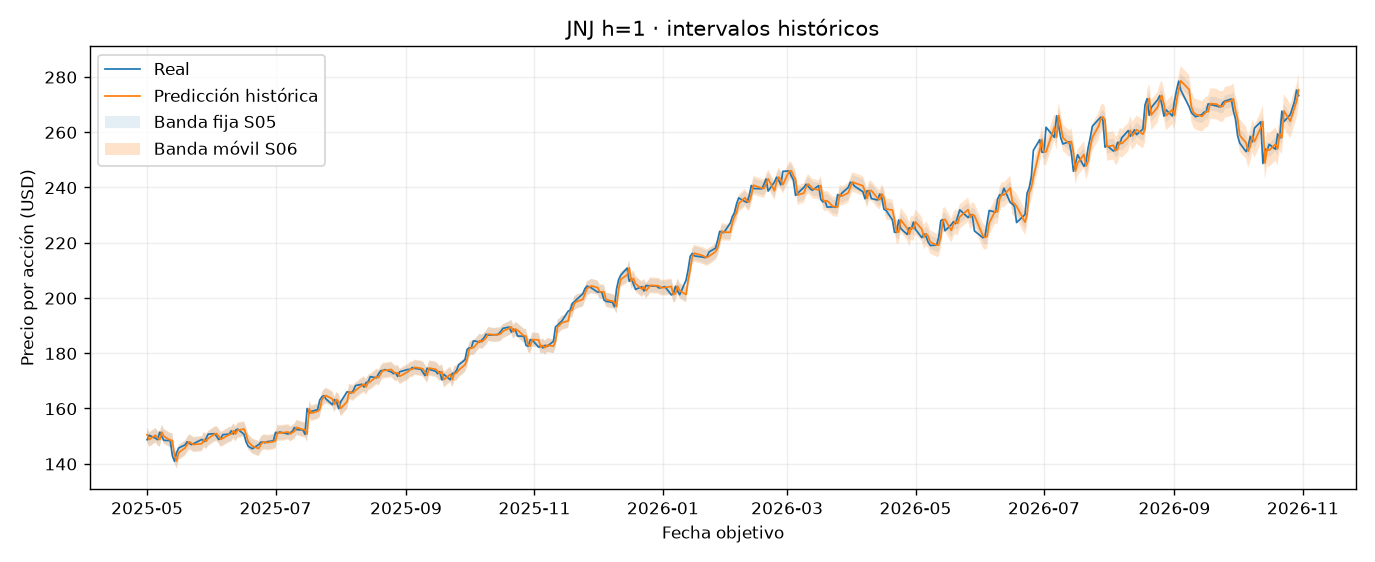

Values plotted in this chart, from the file beside it:
Ticker, origin_index, target_index, origin_date, target_date, actual_close, predicted_close, error, abs_error, lower_close, upper_close, interval_radius, covered, naive_predicted_close, naive_error, selected_model, horizon_sessions, rolling_lower_close, rolling_upper_close, rolling_radius_usd, rolling_calibration_n, rolling_covered
JNJ, 2135, 2136, 2025-04-30, 2025-05-01, 148.7, 150.5, 1.816, 1.816, 148, 153, 2.493, True, 150.5, 1.781, ar1_10.0, 1, 147.8, 153.2, 2.675, 120, True
JNJ, 2136, 2137, 2025-05-01, 2025-05-02, 150.3, 148.7, -1.548, 1.548, 146.2, 151.2, 2.493, True, 148.7, -1.598, ar1_10.0, 1, 146.1, 151.4, 2.675, 120, True
JNJ, 2137, 2138, 2025-05-02, 2025-05-05, 149.2, 150.3, 1.104, 1.104, 147.8, 152.8, 2.493, True, 150.3, 1.078, ar1_10.0, 1, 147.6, 153, 2.675, 120, True
JNJ, 2138, 2139, 2025-05-05, 2025-05-06, 148.7, 149.2, 0.5553, 0.5553, 146.8, 151.7, 2.493, True, 149.2, 0.5102, ar1_10.0, 1, 146.6, 151.9, 2.675, 120, True
JNJ, 2139, 2140, 2025-05-06, 2025-05-07, 151.4, 148.7, -2.684, 2.684, 146.2, 151.2, 2.493, False, 148.7, -2.724, ar1_10.0, 1, 146.1, 151.4, 2.675, 120, False
JNJ, 2140, 2141, 2025-05-07, 2025-05-08, 149.8, 151.4, 1.597, 1.597, 148.9, 153.9, 2.493, True, 151.4, 1.579, ar1_10.0, 1, 148.7, 154.1, 2.684, 120, True
JNJ, 2141, 2142, 2025-05-08, 2025-05-09, 148.4, 149.9, 1.435, 1.435, 147.4, 152.4, 2.493, True, 149.8, 1.386, ar1_10.0, 1, 147.2, 152.6, 2.684, 120, True
JNJ, 2142, 2143, 2025-05-09, 2025-05-12, 148.4, 148.5, 0.1238, 0.1238, 146, 151, 2.493, True, 148.4, 0.07701, ar1_10.0, 1, 145.8, 151.2, 2.684, 120, True
JNJ, 2143, 2144, 2025-05-12, 2025-05-13, 142.9, 148.4, 5.524, 5.524, 145.9, 150.9, 2.493, False, 148.4, 5.487, ar1_10.0, 1, 145.7, 151.1, 2.684, 120, False
JNJ, 2144, 2145, 2025-05-13, 2025-05-14, 140.9, 143, 2.074, 2.074, 140.5, 145.5, 2.493, True, 142.9, 2.002, ar1_10.0, 1, 140.2, 145.7, 2.754, 120, True
JNJ, 2145, 2146, 2025-05-14, 2025-05-15, 144, 140.9, -3.083, 3.083, 138.4, 143.4, 2.493, False, 140.9, -3.128, ar1_10.0, 1, 138.2, 143.7, 2.754, 120, False
JNJ, 2146, 2147, 2025-05-15, 2025-05-16, 145.7, 144, -1.645, 1.645, 141.5, 146.5, 2.493, True, 144, -1.656, ar1_10.0, 1, 141.2, 146.8, 2.776, 120, True
JNJ, 2147, 2148, 2025-05-16, 2025-05-19, 146.8, 145.7, -1.094, 1.094, 143.2, 148.2, 2.493, True, 145.7, -1.117, ar1_10.0, 1, 142.9, 148.5, 2.776, 120, True
JNJ, 2148, 2149, 2025-05-19, 2025-05-20, 147.9, 146.8, -1.099, 1.099, 144.3, 149.3, 2.493, True, 146.8, -1.126, ar1_10.0, 1, 144, 149.6, 2.776, 120, True
JNJ, 2149, 2150, 2025-05-20, 2025-05-21, 147.4, 147.9, 0.4901, 0.4901, 145.4, 150.4, 2.493, True, 147.9, 0.4621, ar1_10.0, 1, 145.2, 150.7, 2.776, 120, True
JNJ, 2150, 2151, 2025-05-21, 2025-05-22, 146.9, 147.5, 0.5877, 0.5877, 145, 150, 2.493, True, 147.4, 0.5487, ar1_10.0, 1, 144.7, 150.3, 2.776, 120, True
JNJ, 2151, 2152, 2025-05-22, 2025-05-23, 147.2, 146.9, -0.2784, 0.2784, 144.4, 149.4, 2.493, True, 146.9, -0.3177, ar1_10.0, 1, 144.2, 149.7, 2.776, 120, True
JNJ, 2152, 2153, 2025-05-23, 2025-05-27, 148.8, 147.3, -1.53, 1.53, 144.8, 149.7, 2.493, True, 147.2, -1.563, ar1_10.0, 1, 144.5, 150, 2.776, 120, True
JNJ, 2153, 2154, 2025-05-27, 2025-05-28, 148, 148.8, 0.8216, 0.8216, 146.3, 151.3, 2.493, True, 148.8, 0.7961, ar1_10.0, 1, 146, 151.6, 2.776, 120, True
JNJ, 2154, 2155, 2025-05-28, 2025-05-29, 149.1, 148, -1.075, 1.075, 145.5, 150.5, 2.493, True, 148, -1.116, ar1_10.0, 1, 145.3, 150.8, 2.776, 120, True
JNJ, 2155, 2156, 2025-05-29, 2025-05-30, 150.7, 149.1, -1.554, 1.554, 146.6, 151.6, 2.493, True, 149.1, -1.582, ar1_10.0, 1, 146.4, 151.9, 2.776, 120, True
JNJ, 2156, 2157, 2025-05-30, 2025-06-02, 150.9, 150.7, -0.1578, 0.1578, 148.2, 153.2, 2.493, True, 150.7, -0.1845, ar1_10.0, 1, 147.9, 153.5, 2.776, 120, True
JNJ, 2157, 2158, 2025-06-02, 2025-06-03, 149.9, 150.9, 0.9882, 0.9882, 148.4, 153.4, 2.493, True, 150.9, 0.9514, ar1_10.0, 1, 148.1, 153.7, 2.776, 120, True
JNJ, 2158, 2159, 2025-06-03, 2025-06-04, 148.8, 150, 1.209, 1.209, 147.5, 152.5, 2.493, True, 149.9, 1.165, ar1_10.0, 1, 147.2, 152.7, 2.776, 120, True
JNJ, 2159, 2160, 2025-06-04, 2025-06-05, 149.2, 148.8, -0.3824, 0.3824, 146.3, 151.3, 2.493, True, 148.8, -0.4272, ar1_10.0, 1, 146, 151.6, 2.776, 120, True
JNJ, 2160, 2161, 2025-06-05, 2025-06-06, 150.5, 149.2, -1.296, 1.296, 146.7, 151.7, 2.493, True, 149.2, -1.33, ar1_10.0, 1, 146.4, 152, 2.776, 120, True
JNJ, 2161, 2162, 2025-06-06, 2025-06-09, 150.7, 150.5, -0.1658, 0.1658, 148, 153, 2.493, True, 150.5, -0.1942, ar1_10.0, 1, 147.8, 153.3, 2.776, 120, True
JNJ, 2162, 2163, 2025-06-09, 2025-06-10, 151.9, 150.7, -1.148, 1.148, 148.2, 153.2, 2.493, True, 150.7, -1.184, ar1_10.0, 1, 148, 153.5, 2.776, 120, True
JNJ, 2163, 2164, 2025-06-10, 2025-06-11, 150.7, 151.9, 1.186, 1.186, 149.4, 154.4, 2.493, True, 151.9, 1.155, ar1_10.0, 1, 149.1, 154.7, 2.776, 120, True
JNJ, 2164, 2165, 2025-06-11, 2025-06-12, 152.1, 150.8, -1.313, 1.313, 148.3, 153.3, 2.493, True, 150.7, -1.359, ar1_10.0, 1, 148, 153.6, 2.776, 120, True
JNJ, 2165, 2166, 2025-06-12, 2025-06-13, 152.5, 152.1, -0.398, 0.398, 149.6, 154.6, 2.493, True, 152.1, -0.4272, ar1_10.0, 1, 149.3, 154.9, 2.776, 120, True
JNJ, 2166, 2167, 2025-06-13, 2025-06-16, 150.7, 152.6, 1.861, 1.861, 150.1, 155, 2.493, True, 152.5, 1.825, ar1_10.0, 1, 149.8, 155.3, 2.776, 120, True
JNJ, 2167, 2168, 2025-06-16, 2025-06-17, 147.9, 150.7, 2.808, 2.808, 148.3, 153.2, 2.493, False, 150.7, 2.757, ar1_10.0, 1, 148, 153.5, 2.776, 120, False
JNJ, 2168, 2169, 2025-06-17, 2025-06-18, 146.3, 148, 1.657, 1.657, 145.5, 150.5, 2.493, True, 147.9, 1.602, ar1_10.0, 1, 145.2, 150.8, 2.808, 120, True
JNJ, 2169, 2170, 2025-06-18, 2025-06-20, 145.4, 146.4, 0.9583, 0.9583, 143.9, 148.9, 2.493, True, 146.3, 0.9126, ar1_10.0, 1, 143.6, 149.2, 2.808, 120, True
JNJ, 2170, 2171, 2025-06-20, 2025-06-23, 146.9, 145.5, -1.445, 1.445, 143, 148, 2.493, True, 145.4, -1.485, ar1_10.0, 1, 142.7, 148.3, 2.808, 120, True
JNJ, 2171, 2172, 2025-06-23, 2025-06-24, 147.8, 146.9, -0.82, 0.82, 144.4, 149.4, 2.493, True, 146.9, -0.8446, ar1_10.0, 1, 144.1, 149.7, 2.808, 120, True
JNJ, 2172, 2173, 2025-06-24, 2025-06-25, 147.8, 147.8, -0.05765, 0.05765, 145.3, 150.3, 2.493, True, 147.8, -0.08739, ar1_10.0, 1, 145, 150.6, 2.808, 120, True
JNJ, 2173, 2174, 2025-06-25, 2025-06-26, 147.6, 147.9, 0.2972, 0.2972, 145.4, 150.4, 2.493, True, 147.8, 0.2622, ar1_10.0, 1, 145.1, 150.7, 2.808, 120, True
JNJ, 2174, 2175, 2025-06-26, 2025-06-27, 148, 147.6, -0.3511, 0.3511, 145.1, 150.1, 2.493, True, 147.6, -0.3884, ar1_10.0, 1, 144.8, 150.4, 2.808, 120, True
JNJ, 2175, 2176, 2025-06-27, 2025-06-30, 148.3, 148, -0.2971, 0.2971, 145.5, 150.5, 2.493, True, 148, -0.3301, ar1_10.0, 1, 145.2, 150.8, 2.808, 120, True
JNJ, 2176, 2177, 2025-06-30, 2025-07-01, 151.4, 148.3, -3.044, 3.044, 145.8, 150.8, 2.493, False, 148.3, -3.078, ar1_10.0, 1, 145.5, 151.1, 2.808, 120, False
JNJ, 2177, 2178, 2025-07-01, 2025-07-02, 151, 151.4, 0.3661, 0.3661, 148.9, 153.9, 2.493, True, 151.4, 0.3495, ar1_10.0, 1, 148.5, 154.3, 2.877, 120, True
JNJ, 2178, 2179, 2025-07-02, 2025-07-03, 151.5, 151.1, -0.3966, 0.3966, 148.6, 153.6, 2.493, True, 151, -0.4369, ar1_10.0, 1, 148.2, 153.9, 2.877, 120, True
JNJ, 2179, 2180, 2025-07-03, 2025-07-07, 150.7, 151.5, 0.7535, 0.7535, 149, 154, 2.493, True, 151.5, 0.7184, ar1_10.0, 1, 148.7, 154.3, 2.808, 120, True
JNJ, 2180, 2181, 2025-07-07, 2025-07-08, 151.2, 150.8, -0.4623, 0.4623, 148.3, 153.3, 2.493, True, 150.7, -0.5048, ar1_10.0, 1, 148, 153.6, 2.808, 120, True
JNJ, 2181, 2182, 2025-07-08, 2025-07-09, 151.7, 151.3, -0.4413, 0.4413, 148.8, 153.8, 2.493, True, 151.2, -0.4757, ar1_10.0, 1, 148.5, 154.1, 2.808, 120, True
JNJ, 2182, 2183, 2025-07-09, 2025-07-10, 153.1, 151.8, -1.334, 1.334, 149.3, 154.2, 2.493, True, 151.7, -1.369, ar1_10.0, 1, 148.9, 154.6, 2.808, 120, True
JNJ, 2183, 2184, 2025-07-10, 2025-07-11, 152.3, 153.1, 0.7967, 0.7967, 150.6, 155.6, 2.493, True, 153.1, 0.767, ar1_10.0, 1, 150.3, 155.9, 2.808, 120, True
JNJ, 2184, 2185, 2025-07-11, 2025-07-14, 152.2, 152.4, 0.1216, 0.1216, 149.9, 154.9, 2.493, True, 152.3, 0.07765, ar1_10.0, 1, 149.6, 155.2, 2.808, 120, True
JNJ, 2185, 2186, 2025-07-14, 2025-07-15, 150.6, 152.3, 1.641, 1.641, 149.8, 154.8, 2.493, True, 152.2, 1.602, ar1_10.0, 1, 149.5, 155.1, 2.808, 120, True
JNJ, 2186, 2187, 2025-07-15, 2025-07-16, 160, 150.7, -9.281, 9.281, 148.2, 153.2, 2.493, False, 150.6, -9.33, ar1_10.0, 1, 147.9, 153.5, 2.808, 120, False
JNJ, 2187, 2188, 2025-07-16, 2025-07-17, 158.2, 159.9, 1.723, 1.723, 157.5, 162.4, 2.493, True, 160, 1.747, ar1_10.0, 1, 157.1, 162.8, 2.877, 120, True
JNJ, 2188, 2189, 2025-07-17, 2025-07-18, 158.9, 158.3, -0.6436, 0.6436, 155.8, 160.8, 2.493, True, 158.2, -0.699, ar1_10.0, 1, 155.4, 161.2, 2.877, 120, True
JNJ, 2189, 2190, 2025-07-18, 2025-07-21, 159.6, 159, -0.6025, 0.6025, 156.5, 161.5, 2.493, True, 158.9, -0.6407, ar1_10.0, 1, 156.1, 161.8, 2.877, 120, True
JNJ, 2190, 2191, 2025-07-21, 2025-07-22, 163, 159.6, -3.427, 3.427, 157.1, 162.1, 2.493, False, 159.6, -3.466, ar1_10.0, 1, 156.8, 162.4, 2.808, 120, False
JNJ, 2191, 2192, 2025-07-22, 2025-07-23, 164.2, 163.1, -1.115, 1.115, 160.6, 165.5, 2.493, True, 163, -1.136, ar1_10.0, 1, 160.2, 165.9, 2.877, 120, True
JNJ, 2192, 2193, 2025-07-23, 2025-07-24, 164.6, 164.2, -0.4076, 0.4076, 161.7, 166.7, 2.493, True, 164.2, -0.4466, ar1_10.0, 1, 161.3, 167.1, 2.877, 120, True
JNJ, 2193, 2194, 2025-07-24, 2025-07-25, 163.4, 164.7, 1.268, 1.268, 162.2, 167.2, 2.493, True, 164.6, 1.223, ar1_10.0, 1, 161.8, 167.5, 2.877, 120, True
JNJ, 2194, 2195, 2025-07-25, 2025-07-28, 161.4, 163.4, 2.075, 2.075, 161, 165.9, 2.493, True, 163.4, 2.019, ar1_10.0, 1, 160.6, 166.3, 2.877, 120, True
... 318 more rows
